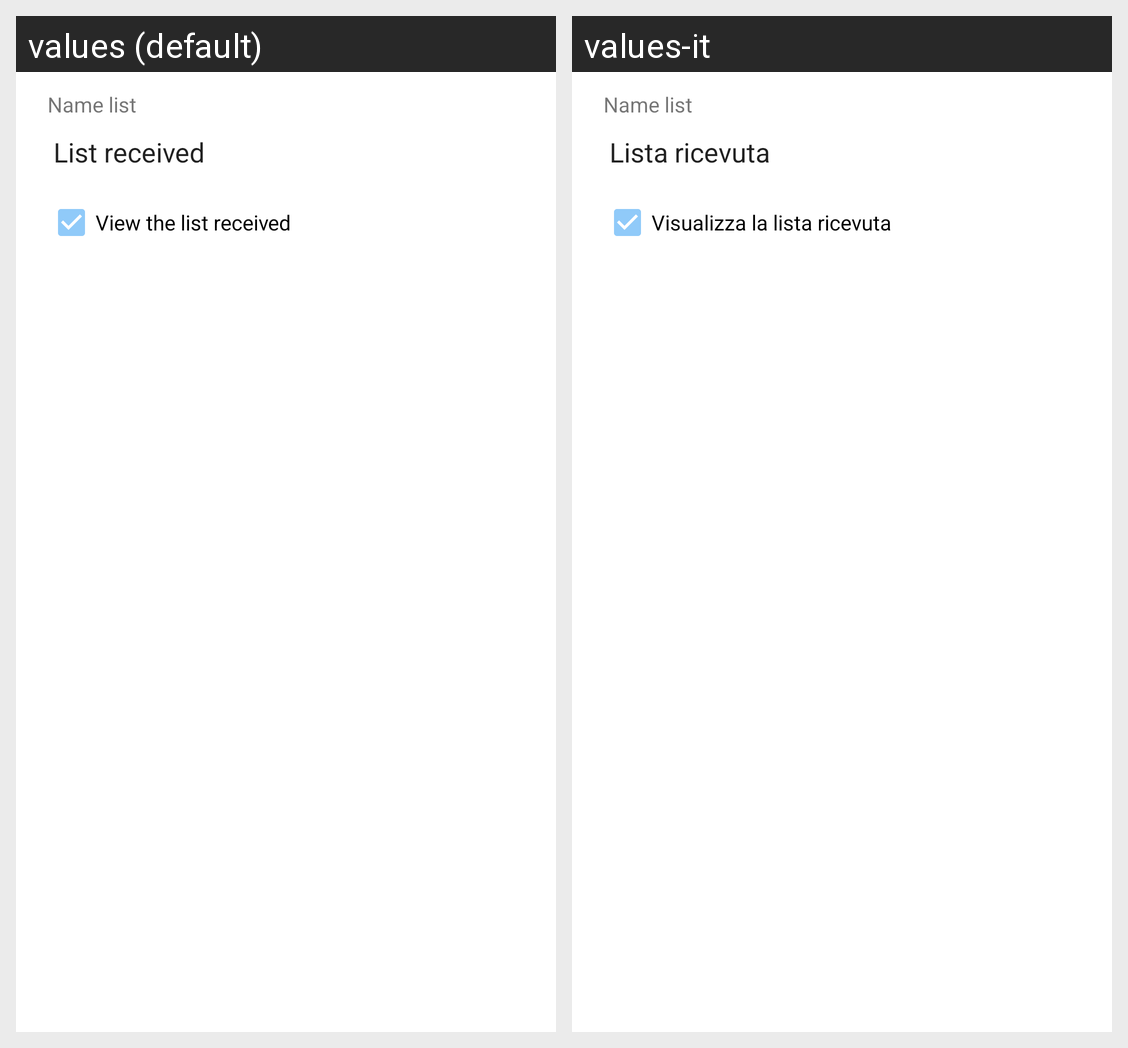

The same Android screen rendered under two of its app's locales, left to right. List the strings drawn on it with the default value and each locale's translation.
Android screen res/layout/dialog_list_name.xml rendered under 2 locales, left to right: values (default), values-it. Device: Nexus 5 (rendered at 1080×1920; each locale shown at half size, 540×960, under a caption strip naming it); theme Theme.ManagerApp.
Strings drawn on this screen, with the default value and each locale's value (text and hints the layout hard-codes, and strings that could not be matched under every locale, appear in the picture but are not listed):

text_label_name_list
  values: Name list
  values-it: Name list

text_default_name_list_received
  values: List received
  values-it: Lista ricevuta

text_checkbox_dialog_view_list
  values: View the list received
  values-it: Visualizza la lista ricevuta
